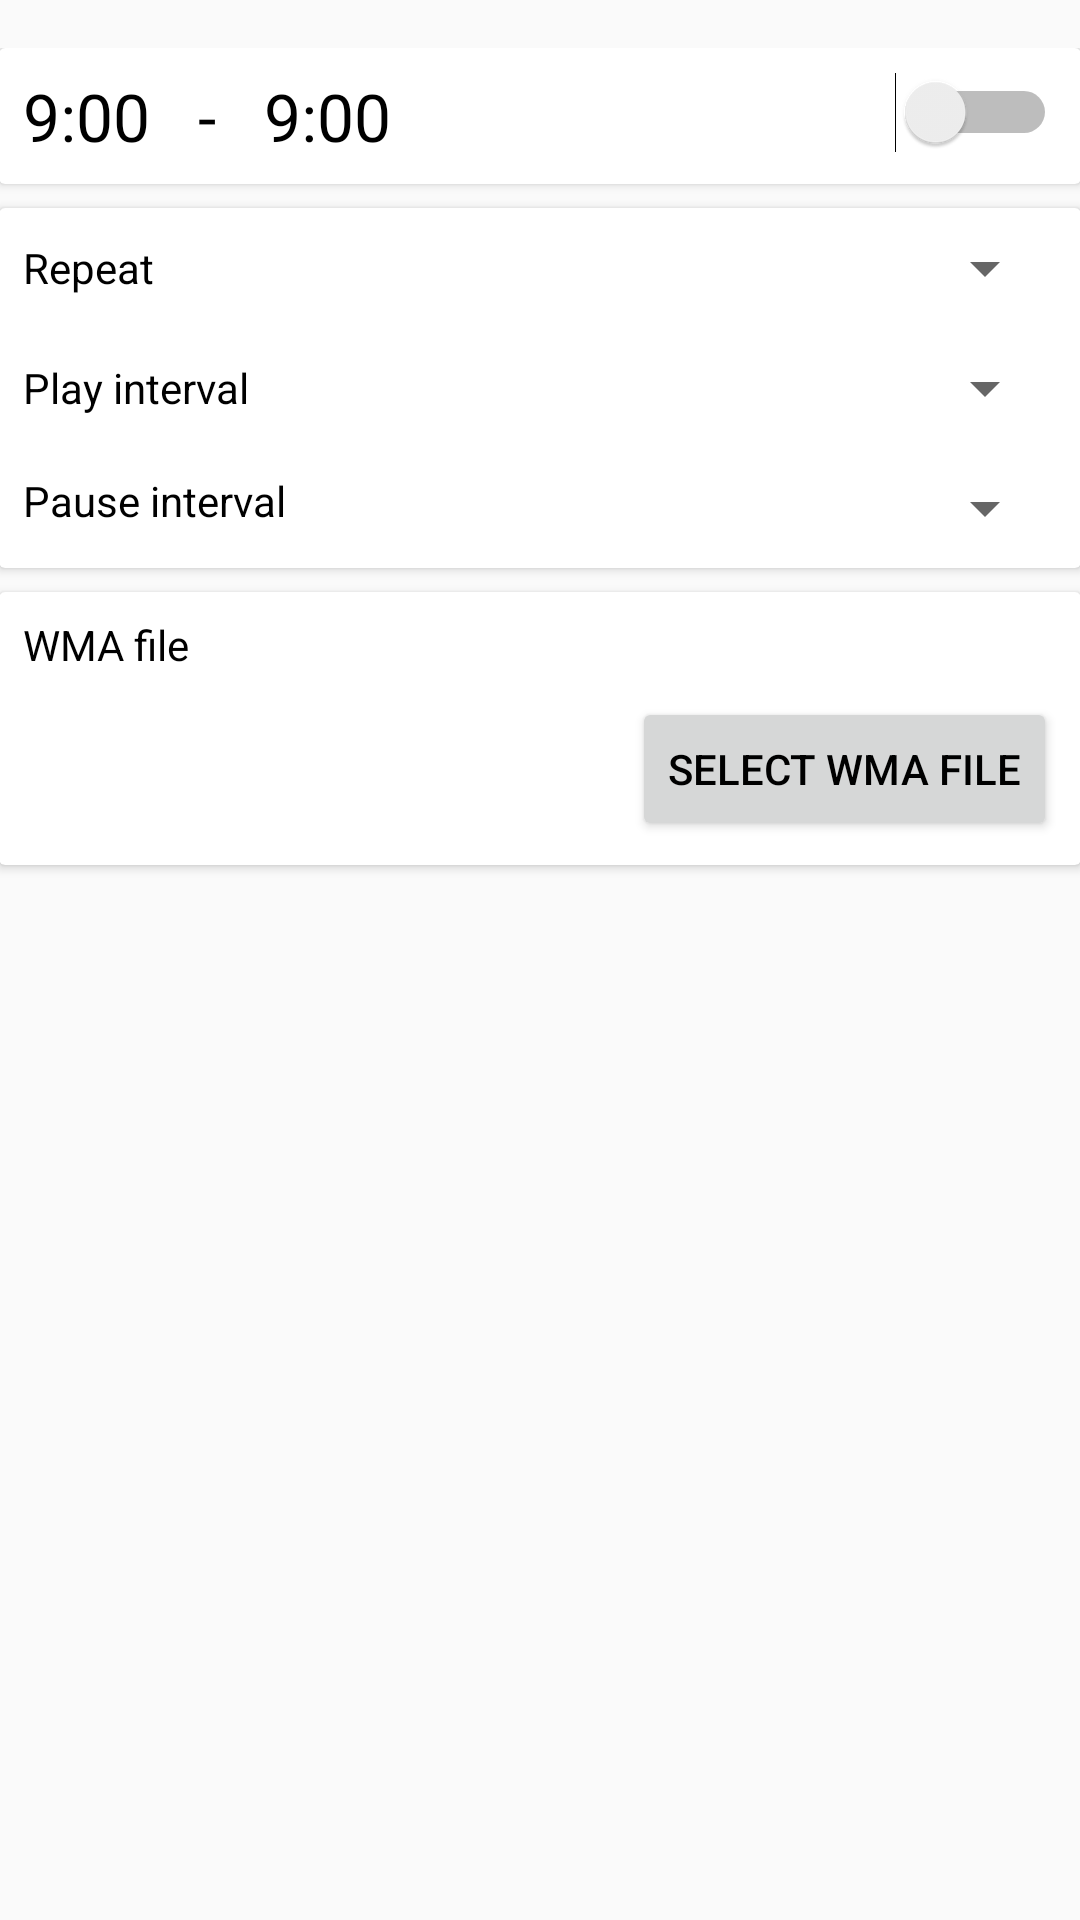

The Android layout XML behind this screen, and the referenced resources:
<!-- AndroidManifest.xml: application theme AppTheme -->
<!-- res/layout/activity_main.xml -->
<?xml version="1.0" encoding="utf-8"?>
<LinearLayout
    xmlns:android="http://schemas.android.com/apk/res/android"
    xmlns:tools="http://schemas.android.com/tools"
    android:id="@+id/activity_main"
    android:layout_width="match_parent"
    android:layout_height="match_parent"
    android:orientation="vertical"
    android:paddingBottom="@dimen/activity_vertical_margin"
    android:paddingLeft="@dimen/activity_horizontal_margin"
    android:paddingRight="@dimen/activity_horizontal_margin"
    android:paddingTop="16dp"
    tools:context="test.upwork.timer.activity.MainActivity">

    <android.support.v7.widget.CardView
        android:layout_width="match_parent"
        android:layout_height="wrap_content"
        android:layout_marginBottom="8dp"
        >

        <LinearLayout
            android:layout_width="match_parent"
            android:layout_height="wrap_content"
            android:orientation="horizontal"
            android:padding="8dp">

            <TextView
                android:id="@+id/fromTimeTextView"
                android:layout_width="wrap_content"
                android:layout_height="wrap_content"
                android:text="9:00"
                android:textSize="22sp"
                />

            <TextView
                android:layout_width="wrap_content"
                android:layout_height="wrap_content"
                android:paddingLeft="16dp"
                android:paddingRight="16dp"
                android:text="-"
                android:textSize="22sp"/>

            <TextView
                android:id="@+id/toTimeTextView"
                android:layout_width="wrap_content"
                android:layout_height="wrap_content"
                android:text="9:00"
                android:textSize="22sp"
                />

            <View
                android:layout_width="0dp"
                android:layout_height="0dp"
                android:layout_weight="1"/>

            <Switch
                android:id="@+id/startTimerSwitch"
                android:layout_width="wrap_content"
                android:layout_height="wrap_content"
                android:layout_gravity="right"
                />

        </LinearLayout>

    </android.support.v7.widget.CardView>

    <android.support.v7.widget.CardView
        android:layout_width="match_parent"
        android:layout_height="wrap_content"
        android:layout_marginBottom="8dp"
        >

        <LinearLayout
            android:layout_width="match_parent"
            android:layout_height="wrap_content"
            android:orientation="vertical">

            <LinearLayout
                android:layout_width="match_parent"
                android:layout_height="wrap_content"
                android:gravity="center_vertical"
                android:padding="8dp">

                <TextView
                    android:layout_width="100dp"
                    android:layout_height="wrap_content"
                    android:text="Repeat"
                    android:textColor="@android:color/black"
                    android:textSize="14sp"/>

                <View
                    android:layout_width="0dp"
                    android:layout_height="0dp"
                    android:layout_weight="1"/>

                <Spinner
                    android:id="@+id/repeat_spinner"
                    android:layout_width="200dp"
                    android:layout_height="wrap_content"
                    />

            </LinearLayout>


            <LinearLayout
                android:layout_width="match_parent"
                android:layout_height="wrap_content"
                android:gravity="center_vertical"
                android:padding="8dp">

                <TextView
                    android:layout_width="100dp"
                    android:layout_height="wrap_content"
                    android:text="Play interval"
                    android:textColor="@android:color/black"/>

                <View
                    android:layout_width="0dp"
                    android:layout_height="0dp"
                    android:layout_weight="1"/>

                <Spinner
                    android:id="@+id/play_interval_spinner"
                    android:layout_width="200dp"
                    android:layout_height="wrap_content"
                    />

            </LinearLayout>

            <LinearLayout
                android:layout_width="match_parent"
                android:layout_height="wrap_content"
                android:padding="8dp">

                <TextView
                    android:layout_width="100dp"
                    android:layout_height="wrap_content"
                    android:text="Pause interval"
                    android:textColor="@android:color/black"/>

                <View
                    android:layout_width="0dp"
                    android:layout_height="0dp"
                    android:layout_weight="1"/>

                <Spinner
                    android:id="@+id/pause_onterval_spinner"
                    android:layout_width="200dp"
                    android:layout_height="wrap_content"
                    />
            </LinearLayout>


        </LinearLayout>
    </android.support.v7.widget.CardView>

    <android.support.v7.widget.CardView
        android:layout_width="match_parent"
        android:layout_height="wrap_content"
        >

        <LinearLayout
            android:layout_width="match_parent"
            android:layout_height="wrap_content"
            android:orientation="vertical"
            android:padding="8dp">


            <LinearLayout
                android:layout_width="match_parent"
                android:layout_height="wrap_content"
                android:orientation="horizontal">

                <TextView
                    android:layout_width="wrap_content"
                    android:layout_height="wrap_content"
                    android:text="WMA file"
                    android:textColor="@android:color/black"/>

                <View
                    android:layout_width="0dp"
                    android:layout_height="0dp"
                    android:layout_weight="1"/>

                <TextView
                    android:id="@+id/file_name"
                    android:layout_width="wrap_content"
                    android:layout_height="wrap_content"
                    tools:text="hello"
                    android:textColor="@android:color/black"/>

            </LinearLayout>

            <Button
                android:id="@+id/selectWMAFile"
                android:layout_width="wrap_content"
                android:layout_height="wrap_content"
                android:layout_gravity="right"
                android:layout_marginTop="8dp"
                android:onClick="selectFile"
                android:text="Select WMA file"/>


        </LinearLayout>
    </android.support.v7.widget.CardView>

</LinearLayout>
<!-- resources referenced by this layout -->
<resources>
  <style name="AppTheme" parent="Theme.AppCompat.Light.NoActionBar">
          
          <item name="colorPrimary">@color/primary</item>
          <item name="colorPrimaryDark">@color/primary_dark</item>
          <item name="colorAccent">@color/accent</item>
  
  
  
          <item name="android:textColorSecondaryInverse">@android:color/white</item>
          <item name="android:textColorPrimary">@android:color/black</item>
  
          <item name="android:textColor">@android:color/black</item>
  
  
          
  
      </style>
  <color name="primary">#212121</color>
  <color name="primary_dark">#10154c</color>
  <color name="accent">#da4336</color>
</resources>
